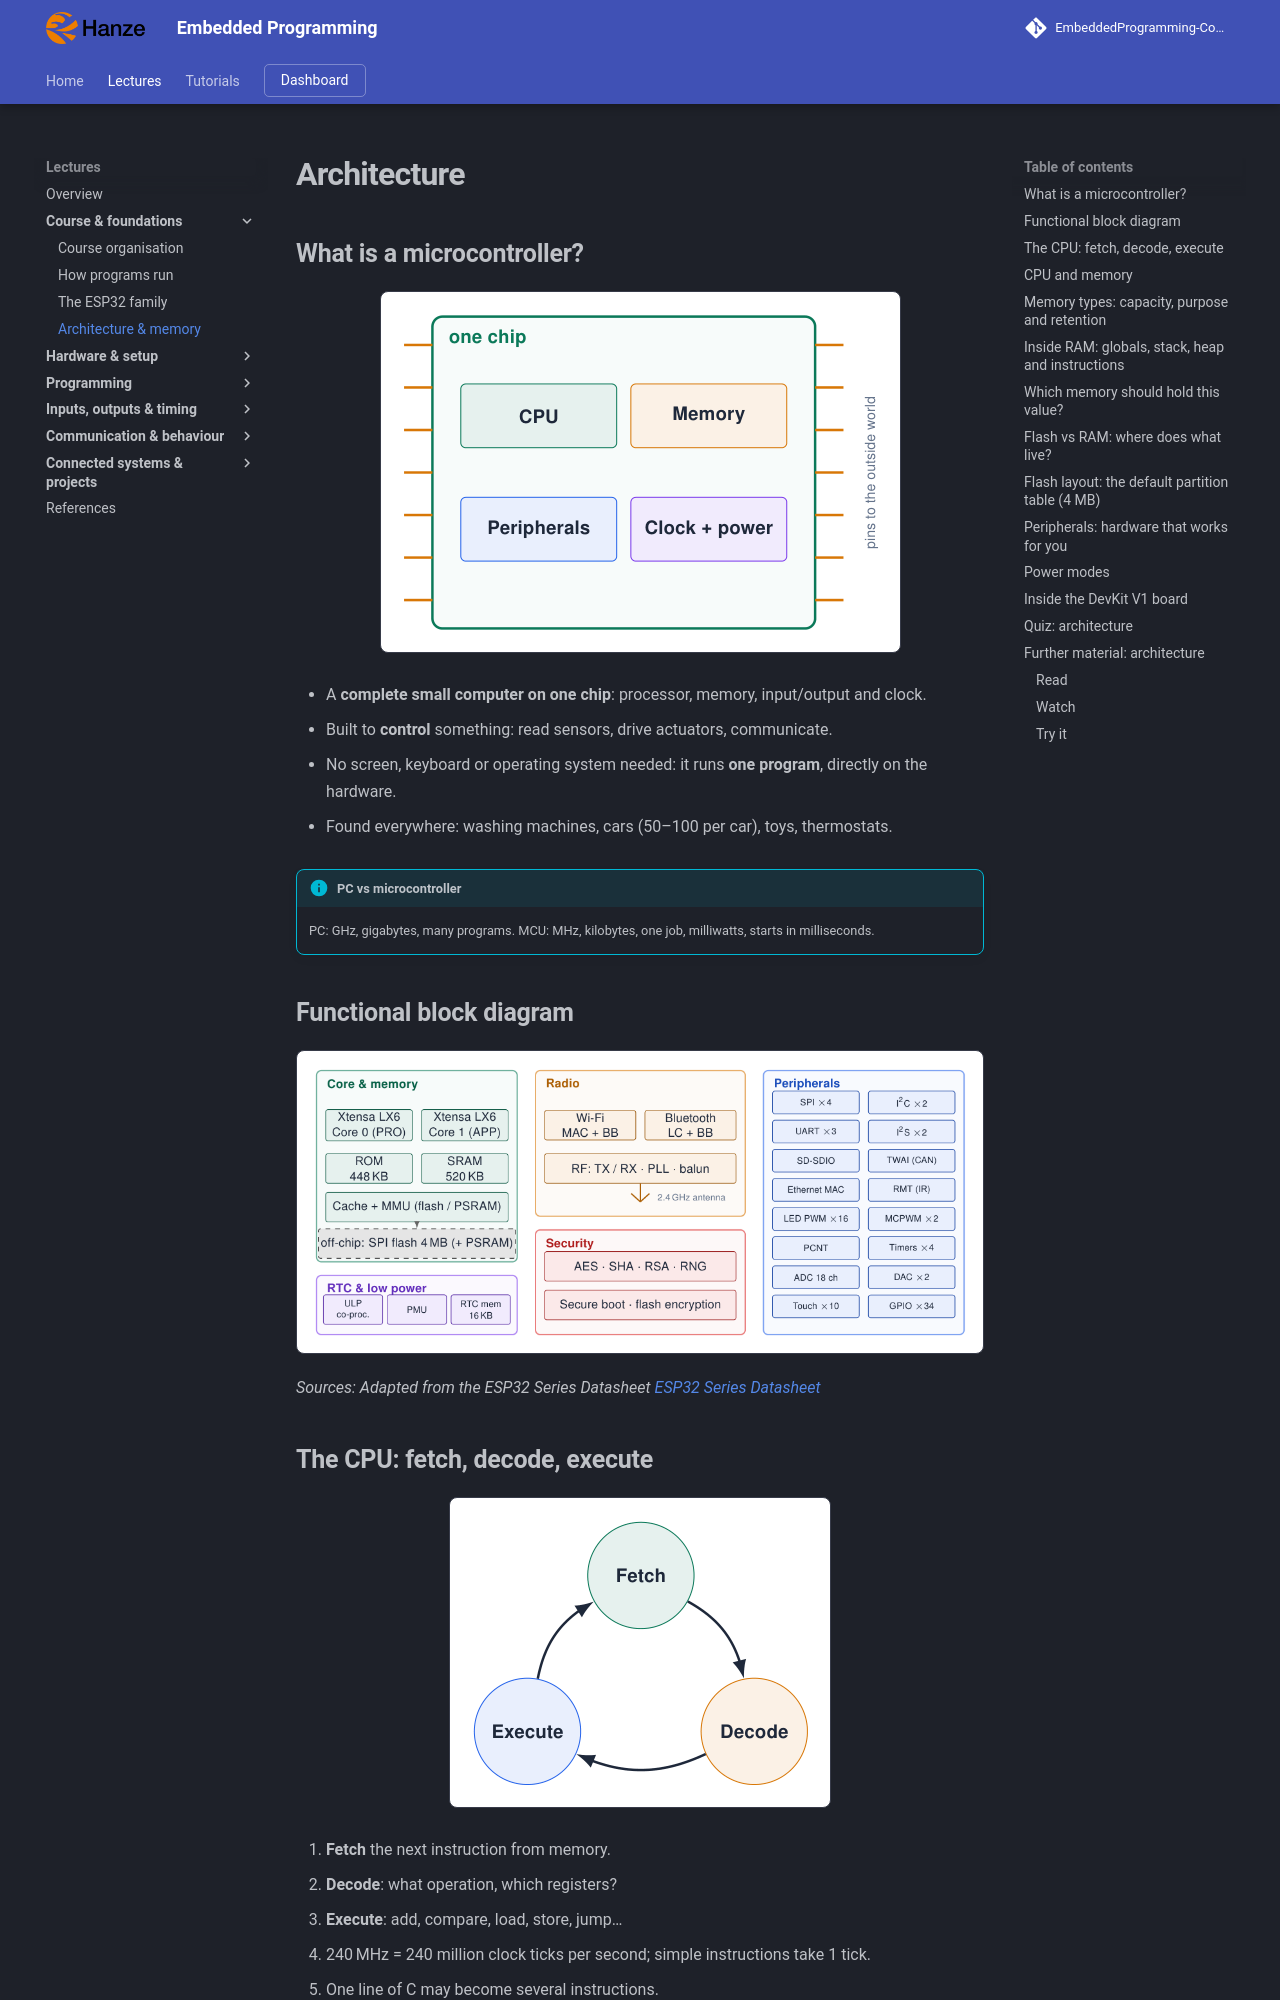

repository: costawess/EmbeddedProgramming-Course · page: lectures/architecture/index.html · generator: mkdocs

---
title: "Architecture"
---

# Architecture

## What is a microcontroller?

![What is a microcontroller?](assets/diagrams/architecture-011.png){ .lecture-figure loading=lazy }

- A **complete small computer on one chip**: processor, memory, input/output and clock.

- Built to **control** something: read sensors, drive actuators, communicate.

- No screen, keyboard or operating system needed: it runs **one program**, directly on the hardware.

- Found everywhere: washing machines, cars (50–100 per car), toys, thermostats.

!!! info "PC vs microcontroller"
    
    PC: GHz, gigabytes, many programs. MCU: MHz, kilobytes, one job, milliwatts, starts in milliseconds.


## Functional block diagram

![Functional block diagram](assets/diagrams/architecture-012.png){ .lecture-figure loading=lazy }

*Sources: Adapted from the ESP32 Series Datasheet [ESP32 Series Datasheet](references.md#esp32-datasheet)*

## The CPU: fetch, decode, execute

![The CPU: fetch, decode, execute](assets/diagrams/architecture-013.png){ .lecture-figure loading=lazy }

1.  **Fetch** the next instruction from memory.

2.  **Decode**: what operation, which registers?

3.  **Execute**: add, compare, load, store, jump…

- 240 MHz = 240 million clock ticks per second; simple instructions take 1 tick.

- One line of C may become several instructions.

- **32-bit** CPU: works on 32-bit numbers in one step.

!!! tip "How fast is fast?"
    
    A `digitalWrite()` takes about 0.1 μs; a `delay(1)` wastes $\approx$ 240 000 clock ticks.


## CPU and memory

**Two Xtensa LX6 cores**

- **PRO_CPU (core 0)**: Wi-Fi / BT stacks and system tasks.

- **APP_CPU (core 1)**: runs `setup()` and `loop()` in Arduino.

- Up to 240 MHz (also 160 / 80 MHz to save power), 600 DMIPS.

- **ULP co-processor**: tiny core that runs while the main CPUs sleep.

**Memory**

- 448 KB ROM: boot loader + core functions.

- 520 KB SRAM (data + instructions).

- 16 KB RTC memory: survives deep sleep (`RTC_DATA_ATTR`).

- External SPI flash (4 MB in WROOM-32), executed through a cache (XIP).

- Optional PSRAM (WROVER modules).

- 1 Kbit eFuse: MAC address, keys, chip config.

*Sources: [ESP32 Series Datasheet](references.md#esp32-datasheet); [ESP32 Technical Reference Manual](references.md#esp32-trm)*
